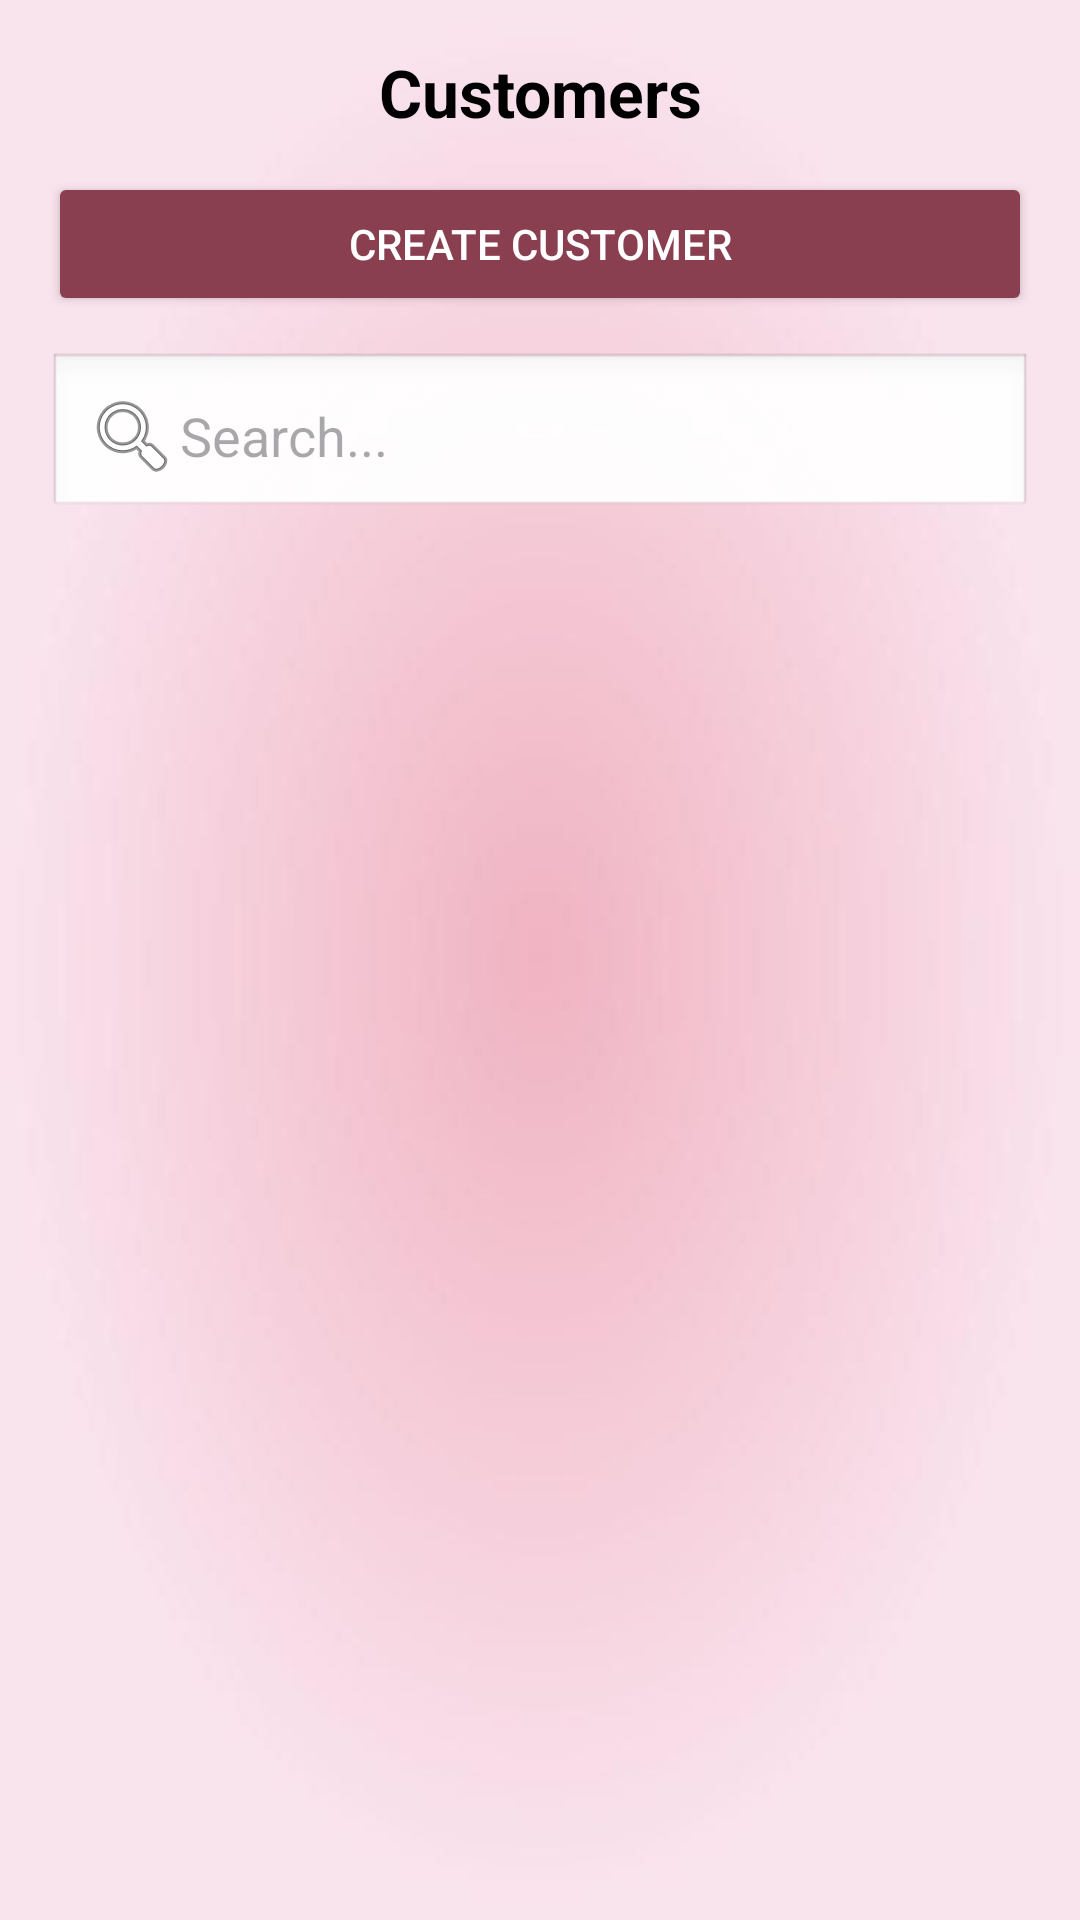

Layout XML and referenced resources for this Android screen:
<!-- AndroidManifest.xml: application theme Theme.Mutiara_rpl4 -->
<!-- res/layout/activity_customer.xml -->
<?xml version="1.0" encoding="utf-8"?>
<androidx.constraintlayout.widget.ConstraintLayout
    xmlns:android="http://schemas.android.com/apk/res/android"
    xmlns:app="http://schemas.android.com/apk/res-auto"
    android:layout_width="match_parent"
    android:layout_height="match_parent"
    android:padding="16dp"
    android:background="@drawable/bac">


    <TextView
        android:id="@+id/tvTitle"
        android:layout_width="0dp"
        android:layout_height="wrap_content"
        android:text="Customers"
        android:textSize="22sp"
        android:textStyle="bold"
        android:textColor="#000000"
        android:gravity="center"
        app:layout_constraintTop_toTopOf="parent"
        app:layout_constraintStart_toStartOf="parent"
        app:layout_constraintEnd_toEndOf="parent"/>

    
    <Button
        android:id="@+id/btnCreateCustomer"
        android:layout_width="0dp"
        android:layout_height="wrap_content"
        android:text="Create Customer"
        android:backgroundTint="#8A3F50"
        android:textColor="#FFFFFF"
        android:layout_marginTop="12dp"
        app:layout_constraintTop_toBottomOf="@id/tvTitle"
        app:layout_constraintStart_toStartOf="parent"
        app:layout_constraintEnd_toEndOf="parent"/>

    
    <EditText
        android:id="@+id/etSearch"
        android:layout_width="0dp"
        android:layout_height="wrap_content"
        android:hint="Search..."
        android:padding="12dp"
        android:drawableStart="@android:drawable/ic_menu_search"
        android:background="@android:drawable/edit_text"
        android:layout_marginTop="12dp"
        app:layout_constraintTop_toBottomOf="@id/btnCreateCustomer"
        app:layout_constraintStart_toStartOf="parent"
        app:layout_constraintEnd_toEndOf="parent" />

    
    <ScrollView
        android:id="@+id/scrollContainer"
        android:layout_width="0dp"
        android:layout_height="0dp"
        android:layout_marginTop="16dp"
        app:layout_constraintTop_toBottomOf="@id/etSearch"
        app:layout_constraintBottom_toBottomOf="parent"
        app:layout_constraintStart_toStartOf="parent"
        app:layout_constraintEnd_toEndOf="parent">

        <LinearLayout
            android:id="@+id/customerListLayout"
            android:layout_width="match_parent"
            android:layout_height="wrap_content"
            android:orientation="vertical">

        </LinearLayout>
    </ScrollView>
</androidx.constraintlayout.widget.ConstraintLayout>
<!-- resources referenced by this layout -->
<resources>
  <!-- drawable bac: jpg bitmap (drawable, 10718 bytes) -->
  <style name="Theme.Mutiara_rpl4" parent="Base.Theme.Mutiara_rpl4" />
  <style name="Base.Theme.Mutiara_rpl4" parent="Theme.Material3.DayNight.NoActionBar">
          
          
      </style>
</resources>
